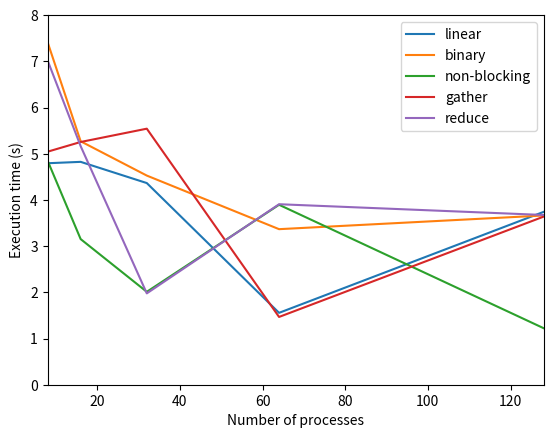

Write the Python code that produced this figure.
#!/bin/python3

import matplotlib
from matplotlib import pyplot as plt

processes   = [8, 16, 32, 64, 128]
linear      = [4.794, 4.824, 4.365, 1.556, 3.741]
binary      = [7.415, 5.269, 4.527, 3.367, 3.663]
nonblocking = [4.850, 3.152, 2.011, 3.895, 1.224]
gather      = [5.044, 5.254, 5.542, 1.467, 3.638]
reduce      = [7.020, 5.164, 1.977, 3.907, 3.674]

plt.figure()
plt.plot(processes, linear, label="linear")
plt.plot(processes, binary, label="binary")
plt.plot(processes, nonblocking, label="non-blocking")
plt.plot(processes, gather, label="gather")
plt.plot(processes, reduce, label="reduce")

plt.axis([8, 128, 0, 8])

plt.xlabel("Number of processes")
plt.ylabel("Execution time (s)")

plt.legend()

plt.savefig("plot.pdf")
